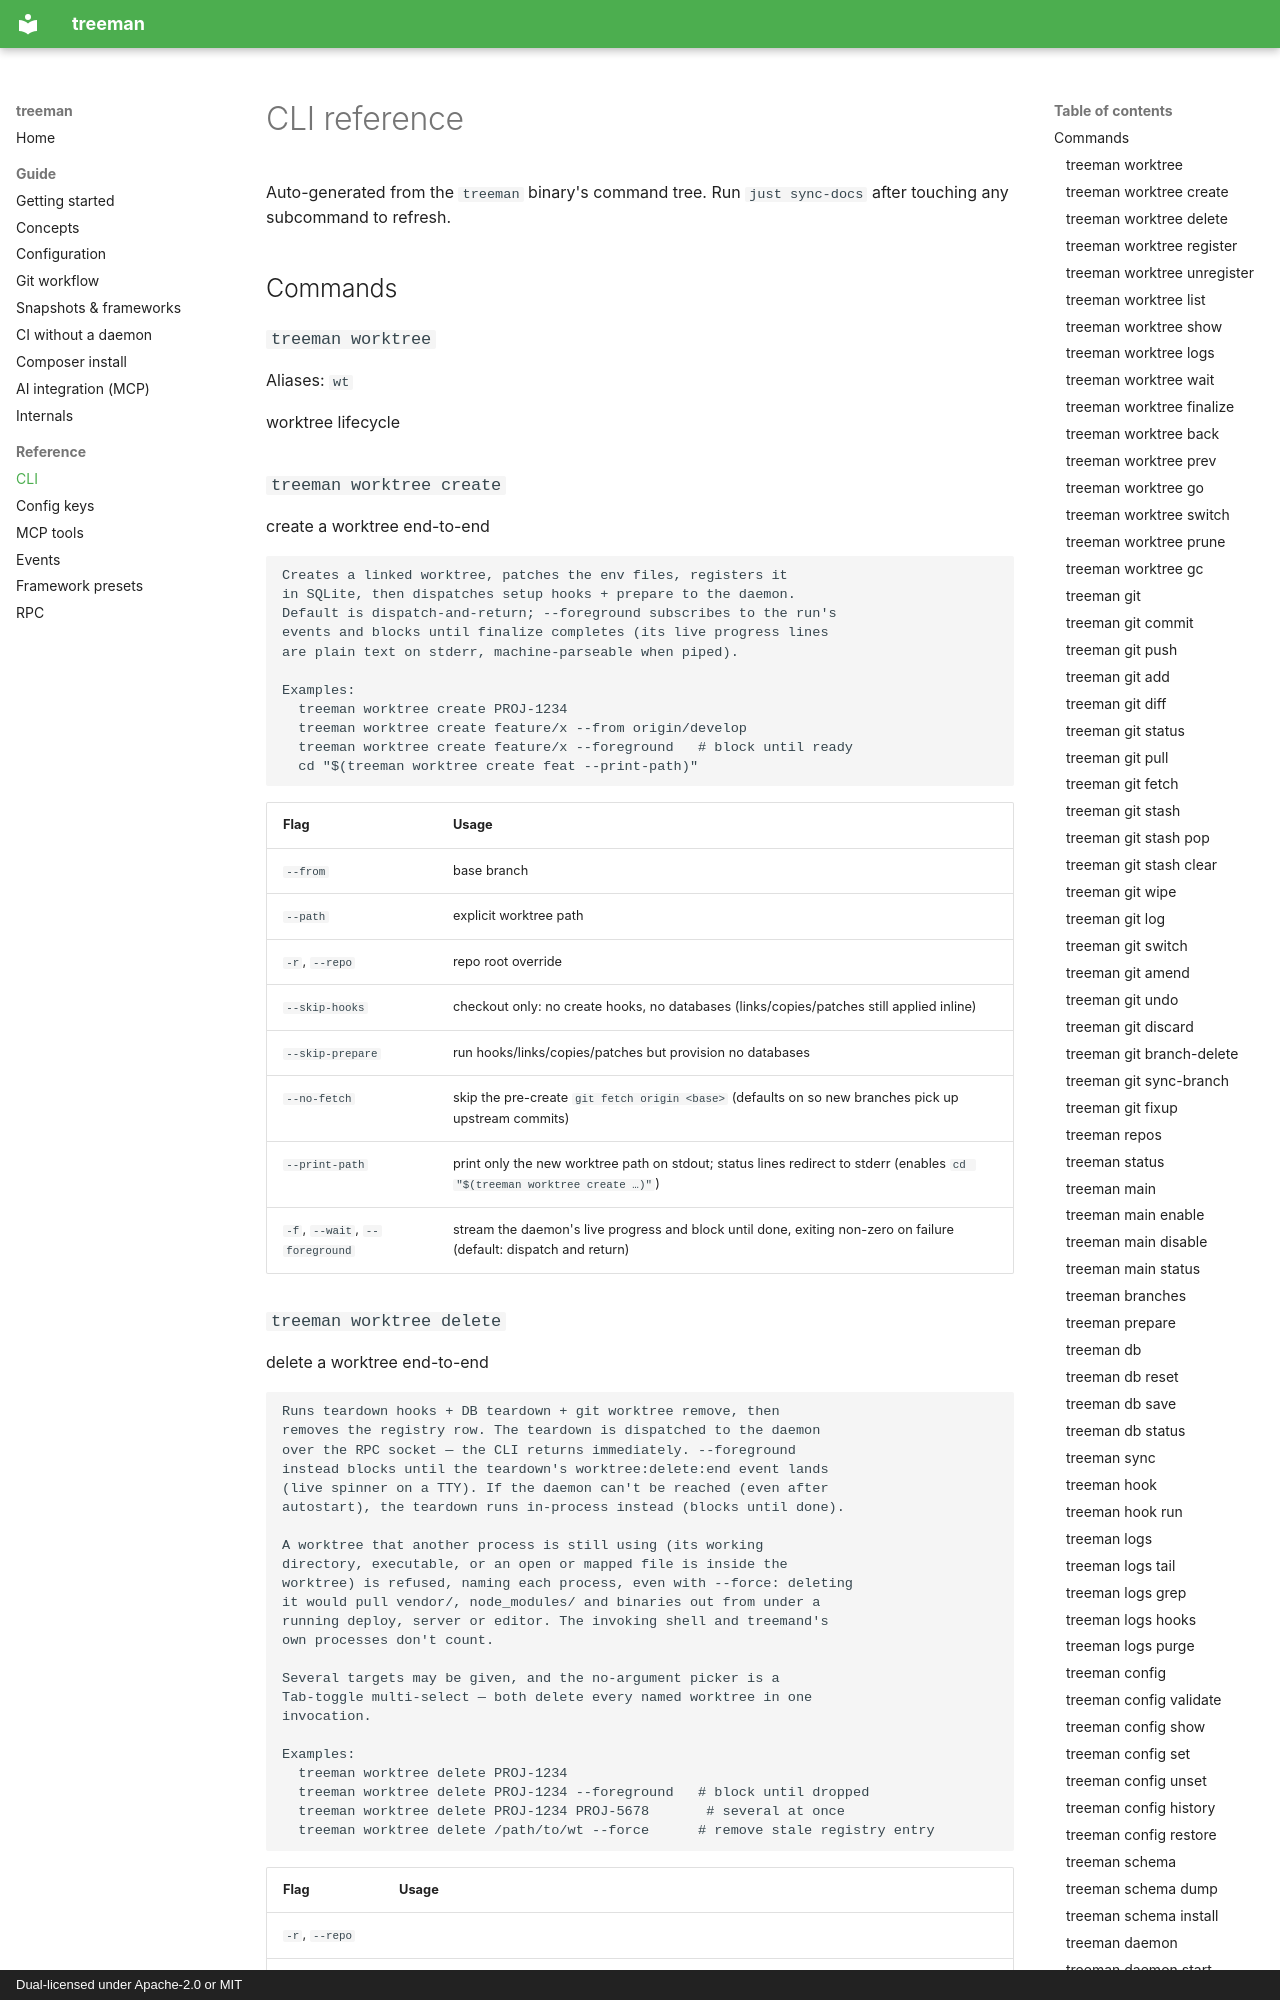

repository: stubbedev/treeman · page: cli/index.html · generator: mkdocs · copyright: Dual-licensed under Apache-2.0 or MIT

# CLI reference

Auto-generated from the `treeman` binary's command tree.
Run `just sync-docs` after touching any subcommand to refresh.

## Commands

### `treeman worktree`

Aliases: `wt`

worktree lifecycle

### `treeman worktree create`

create a worktree end-to-end

```
Creates a linked worktree, patches the env files, registers it
in SQLite, then dispatches setup hooks + prepare to the daemon.
Default is dispatch-and-return; --foreground subscribes to the run's
events and blocks until finalize completes (its live progress lines
are plain text on stderr, machine-parseable when piped).

Examples:
  treeman worktree create PROJ-1234
  treeman worktree create feature/x --from origin/develop
  treeman worktree create feature/x --foreground   # block until ready
  cd "$(treeman worktree create feat --print-path)"
```

| Flag | Usage |
|---|---|
| `--from` | base branch |
| `--path` | explicit worktree path |
| `-r`, `--repo` | repo root override |
| `--skip-hooks` | checkout only: no create hooks, no databases (links/copies/patches still applied inline) |
| `--skip-prepare` | run hooks/links/copies/patches but provision no databases |
| `--no-fetch` | skip the pre-create `git fetch origin <base>` (defaults on so new branches pick up upstream commits) |
| `--print-path` | print only the new worktree path on stdout; status lines redirect to stderr (enables `cd "$(treeman worktree create …)"`) |
| `-f`, `--wait`, `--foreground` | stream the daemon's live progress and block until done, exiting non-zero on failure (default: dispatch and return) |
